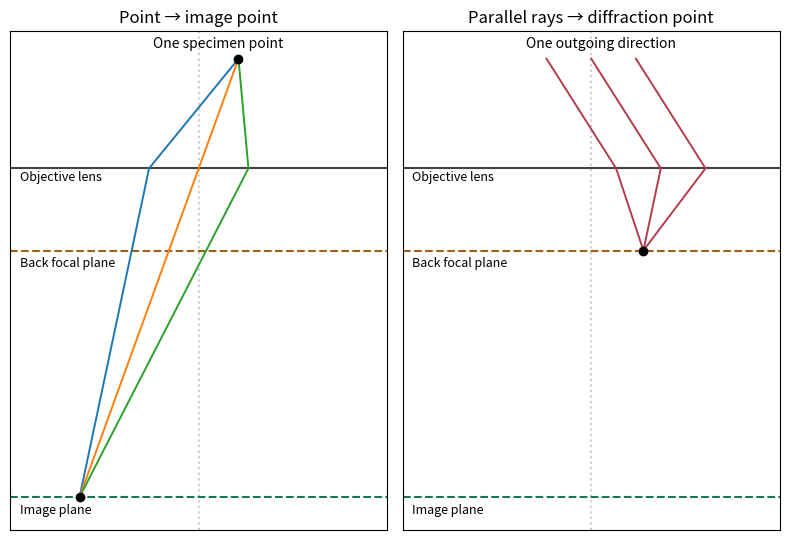

Write the Python code that produced this figure. (Note: this script raises an exception after producing the figure.)
"""Original explanatory diagram. Python 3.14; matplotlib 3.10, numpy 2.3. Run from the mirrored _media directory."""
from pathlib import Path
import numpy as np
import matplotlib
matplotlib.use('Agg')
import matplotlib.pyplot as plt
from matplotlib.patches import Rectangle, FancyArrowPatch, Circle
plt.rcParams.update({'font.size':10,'figure.facecolor':'white','axes.facecolor':'white'})

fig,axs=plt.subplots(1,2,figsize=(8,5.5),sharey=True)
for ax in axs:
 ax.axvline(0,color='.8',ls=':');ax.axhline(2,color='#424242');ax.axhline(3.5,color='#9d6218',ls='--');ax.axhline(8,color='#16784d',ls='--');ax.set(xlim=(-1.9,1.9),ylim=(8.6,-.5));ax.set_xticks([]);ax.set_yticks([])
 ax.text(-1.8,2.23,'Objective lens',fontsize=9);ax.text(-1.8,3.8,'Back focal plane',fontsize=9);ax.text(-1.8,8.3,'Image plane',fontsize=9)
# Ray propagation variable z points down the microscope.
for x in [-.5,0,.5]:
 si=(x-.4)/2;so=si-x/1.5
 axs[0].plot([.4,x,x+so*6],[0,2,8],lw=1.4)
axs[0].plot(.4,0,'ko');axs[0].plot(-1.2,8,'ko');axs[0].text(.2,-.2,'One specimen point',ha='center');axs[0].set_title('Point → image point')
for a in [-.45,0,.45]:
 slope=.35;x=a+2*slope;out=slope-x/1.5
 axs[1].plot([a,x,x+1.5*out],[0,2,3.5],color='#b33d4c',lw=1.4)
axs[1].plot(.525,3.5,'ko');axs[1].text(.1,-.2,'One outgoing direction',ha='center');axs[1].set_title('Parallel rays → diffraction point')
fig.tight_layout()

fig.savefig(Path(__file__).with_suffix('.png').name,dpi=150,facecolor='white',bbox_inches='tight');plt.close(fig)
